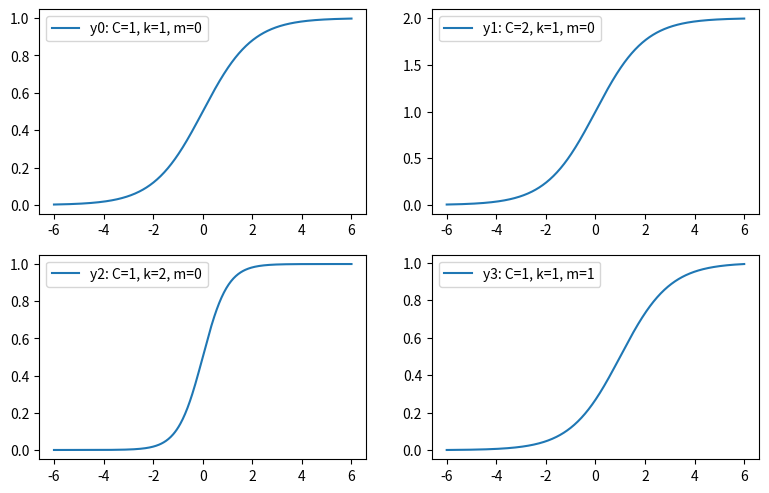

This chart was generated by the following Python code:
import numpy as np
import matplotlib.pyplot as plt


def logistic(x, c, k, m):
    return c / (1 + np.exp(-k * (x - m)))


x = np.linspace(-6, 6, 500)
y0 = logistic(x, c=1, k=1, m=0)
y1 = logistic(x, c=2, k=1, m=0)
y2 = logistic(x, c=1, k=2, m=0)
y3 = logistic(x, c=1, k=1, m=1)

plt.figure(figsize=(9, 5))
plt.subplots_adjust(left=0.1, right=0.9, top=0.95, bottom=0.05, hspace=0.2, wspace=0.2)

plt.subplot(2, 2, 1)
plt.plot(x, y0)
plt.legend(['y0: C=1, k=1, m=0'])

plt.subplot(2, 2, 2)
plt.plot(x, y1)
plt.legend(['y1: C=2, k=1, m=0'])

plt.subplot(2, 2, 3)
plt.plot(x, y2)
plt.legend(['y2: C=1, k=2, m=0'])

plt.subplot(2, 2, 4)
plt.plot(x, y3)
plt.legend(['y3: C=1, k=1, m=1'])

plt.show()